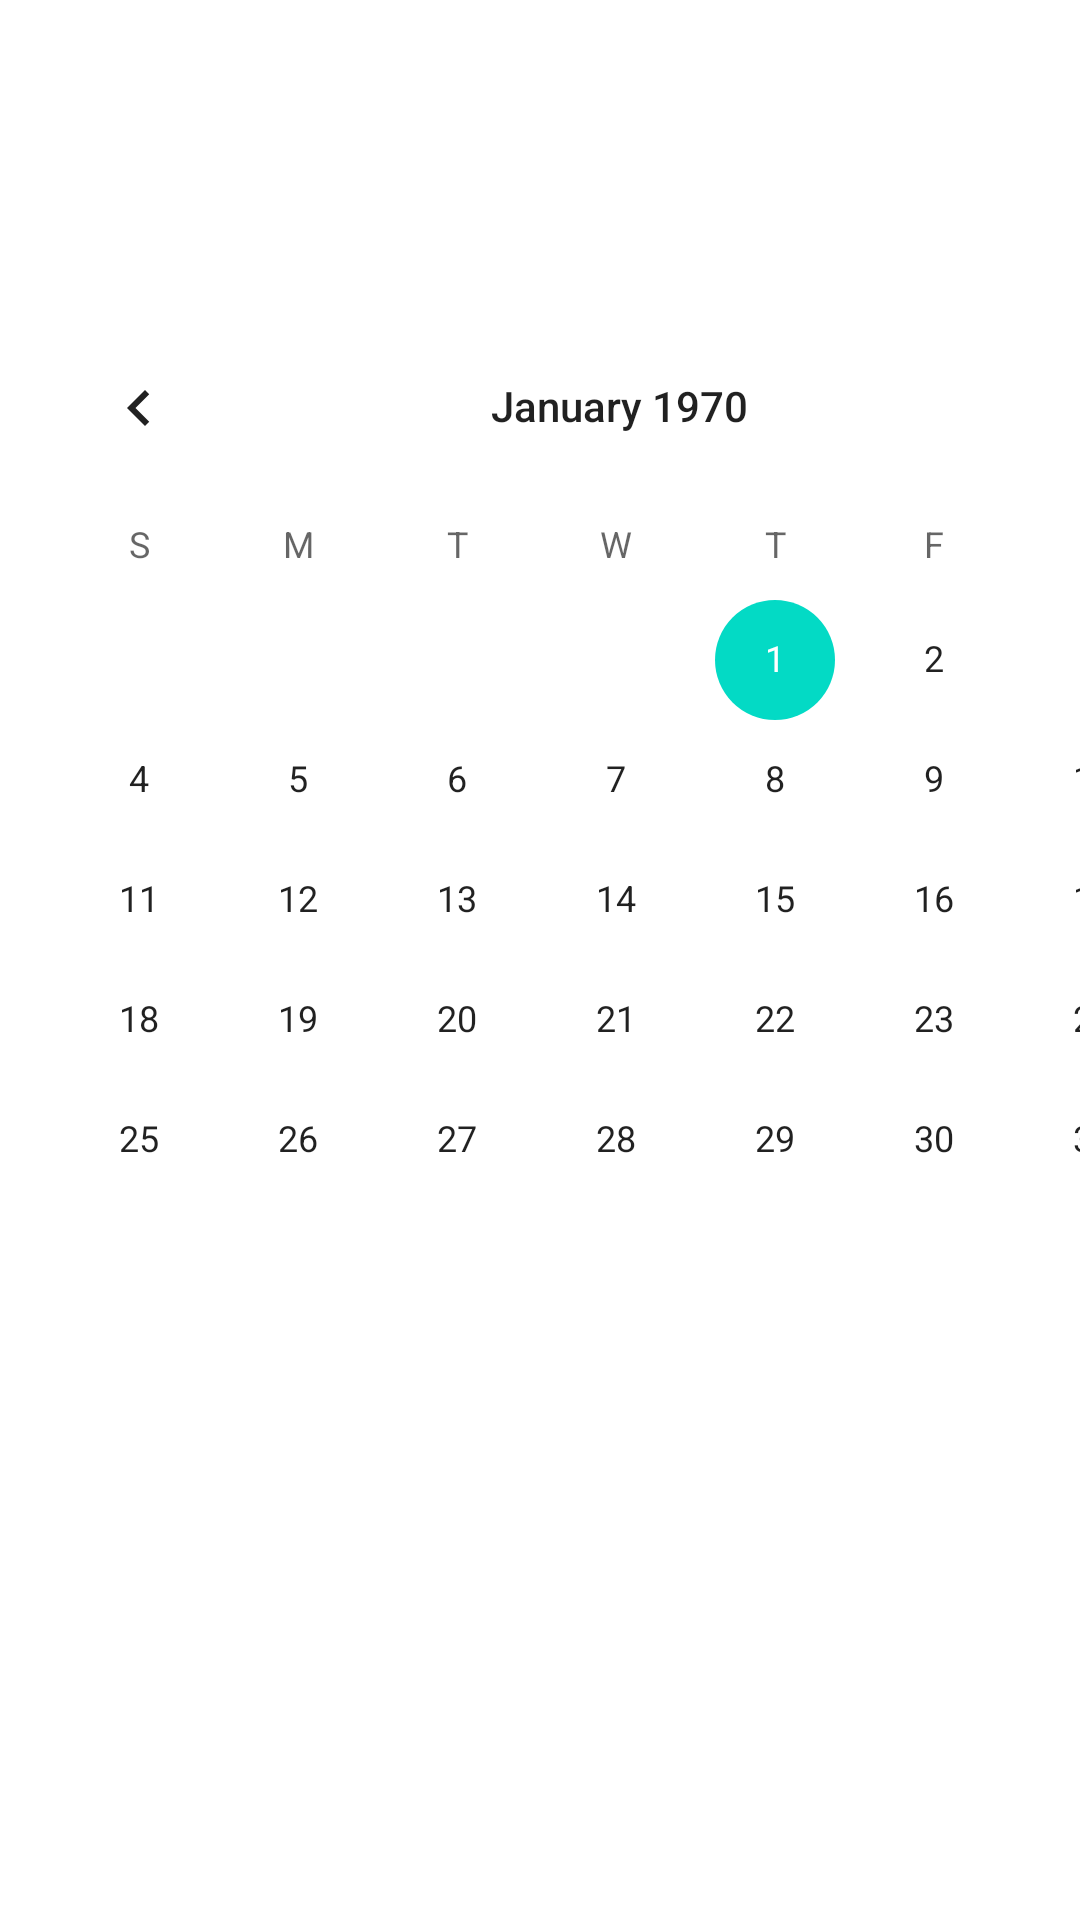

The Android layout XML behind this screen, and the referenced resources:
<!-- AndroidManifest.xml: application theme Theme.Telemetria_Esp8266 -->
<!-- res/layout/fragment_mostrar_lista.xml -->
<?xml version="1.0" encoding="utf-8"?>
<androidx.constraintlayout.widget.ConstraintLayout xmlns:android="http://schemas.android.com/apk/res/android"
    xmlns:app="http://schemas.android.com/apk/res-auto"
    xmlns:tools="http://schemas.android.com/tools"
    android:id="@+id/framelayoutMostrarLista"
    android:layout_width="match_parent"
    android:layout_height="match_parent"
    tools:context=".ui.list.MostrarListaFragment">


    <TextView
        android:id="@+id/textViewIDequipo"
        android:layout_width="wrap_content"
        android:layout_height="wrap_content"
        android:layout_marginTop="16dp"
        android:text="@string/empty"
        android:textSize="20sp"
        app:layout_constraintEnd_toEndOf="parent"
        app:layout_constraintStart_toStartOf="parent"
        app:layout_constraintTop_toTopOf="parent" />

    <ScrollView
        android:id="@+id/scrollView2"
        android:layout_width="match_parent"
        android:layout_height="wrap_content"
        app:layout_constraintBottom_toBottomOf="parent"
        app:layout_constraintEnd_toEndOf="parent"
        app:layout_constraintStart_toStartOf="parent"
        app:layout_constraintTop_toTopOf="parent">

        <LinearLayout
            android:layout_width="match_parent"
            android:layout_height="wrap_content"
            android:orientation="vertical">

            <CalendarView
                android:id="@+id/calendarView"
                android:layout_width="413dp"
                android:layout_height="368dp"
                android:layout_marginTop="32dp"
                android:layout_marginBottom="50dp"
                app:layout_constraintBottom_toBottomOf="parent"
                app:layout_constraintEnd_toEndOf="parent"
                app:layout_constraintStart_toStartOf="parent"
                app:layout_constraintTop_toTopOf="parent" />

            <androidx.recyclerview.widget.RecyclerView
                android:id="@+id/recyclerView"
                android:layout_width="0dp"
                android:layout_height="0dp"
                android:layout_marginBottom="50dp"
                tools:listitem="@layout/card_view_dispensaciones">

            </androidx.recyclerview.widget.RecyclerView>
        </LinearLayout>
    </ScrollView>

</androidx.constraintlayout.widget.ConstraintLayout>
<!-- res/layout/card_view_dispensaciones.xml (included above) -->
<?xml version="1.0" encoding="utf-8"?>
<androidx.constraintlayout.widget.ConstraintLayout xmlns:android="http://schemas.android.com/apk/res/android"
    xmlns:app="http://schemas.android.com/apk/res-auto"
    android:layout_width="match_parent"
    android:layout_height="wrap_content"
    android:padding="8dp">

    <androidx.cardview.widget.CardView
        android:id="@+id/cardView"
        android:layout_width="0dp"
        android:layout_height="wrap_content"
        android:padding="8dp"
        app:layout_constraintEnd_toEndOf="parent"
        app:layout_constraintStart_toStartOf="parent"
        app:layout_constraintTop_toTopOf="parent">

        <LinearLayout
            android:layout_width="match_parent"
            android:layout_height="wrap_content">

            <TextView
                android:id="@+id/textViewTitulo"
                android:layout_width="wrap_content"
                android:layout_height="wrap_content"
                android:layout_weight="1"
                android:text="--" />

            <TextView
                android:id="@+id/textViewDato"
                android:layout_width="wrap_content"
                android:layout_height="wrap_content"
                android:layout_weight="1"
                android:text="-----------------------" />
        </LinearLayout>
    </androidx.cardview.widget.CardView>
</androidx.constraintlayout.widget.ConstraintLayout>
<!-- resources referenced by this layout -->
<resources>
  <string name="empty" />
  <style name="Theme.Telemetria_Esp8266" parent="Theme.MaterialComponents.DayNight.DarkActionBar">
          
          <item name="colorPrimary">@color/Verde_500</item>
          <item name="colorPrimaryVariant">@color/Verde_700</item>
          <item name="colorOnPrimary">@color/white</item>
          
          <item name="colorSecondary">@color/teal_200</item>
          <item name="colorSecondaryVariant">@color/teal_700</item>
          <item name="colorOnSecondary">@color/black</item>
          
          <item name="android:statusBarColor" tools:targetApi="l">?attr/colorPrimaryVariant</item>
          
      </style>
  <color name="Verde_500">#196311</color>
  <color name="Verde_700">#0D3C09</color>
  <color name="white">#FFFFFFFF</color>
  <color name="teal_200">#FF03DAC5</color>
  <color name="teal_700">#FF018786</color>
  <color name="black">#FF000000</color>
</resources>
